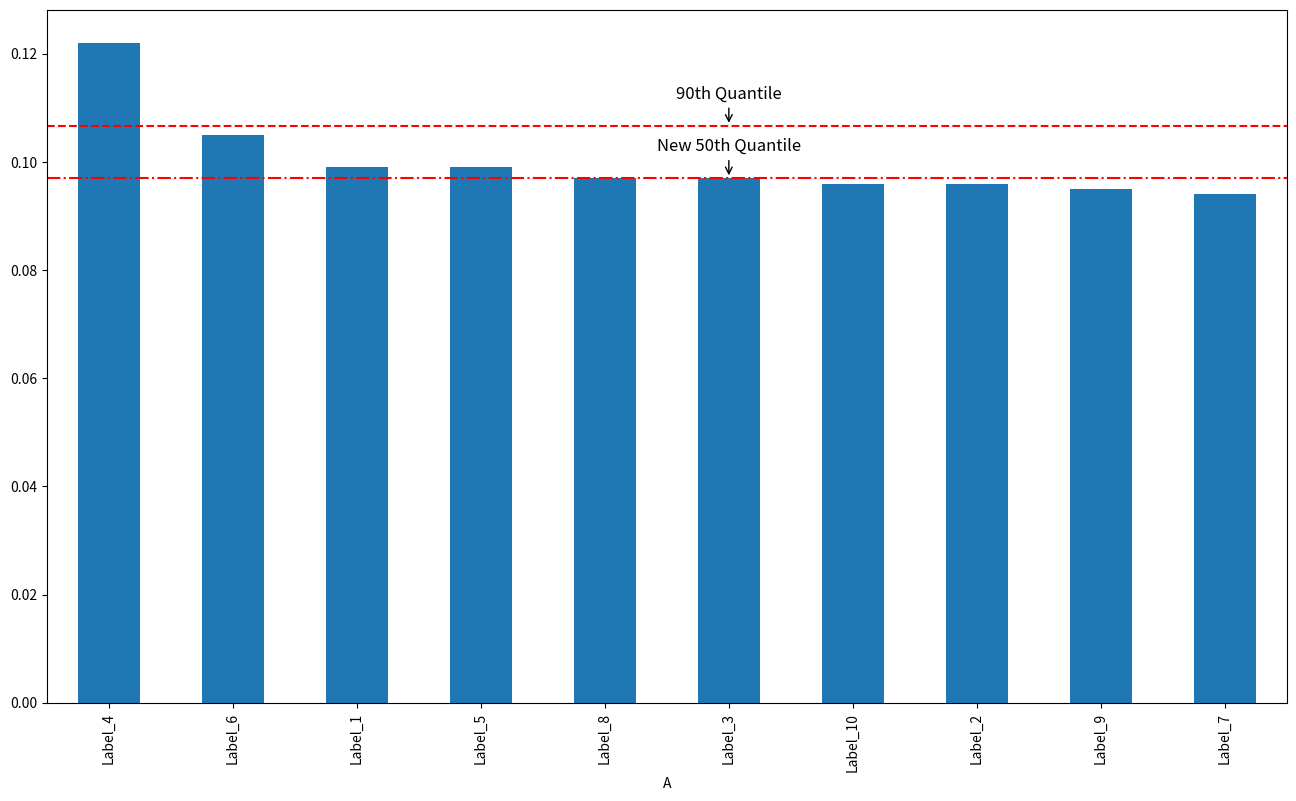

Reproduce this figure in Python.
# Importing required libraries
import pandas as pd
import matplotlib.pyplot as plt
import numpy as np

# Create a sample DataFrame with 10 labels and random frequencies
np.random.seed(0)
labels = [f'Label_{i}' for i in range(1, 11)]
data = {'A': np.random.choice(labels, 1000)}
df = pd.DataFrame(data)



label_frequncies  = df['A'].value_counts(normalize=True).sort_values(ascending=False)

q90 = label_frequncies.quantile(0.9)
q50 = label_frequncies.quantile(0.5)

plt.figure(figsize=(16,9))

# Bar plot
label_frequncies.plot(kind='bar')

# Add red dashed lines for the 90th and 50th quantiles
plt.axhline(y=q90, color='r', linestyle='--', label=f'90th Quantile: {q90:.4f}')
plt.axhline(y=q50, color='r', linestyle='-.', label=f'50th Quantile: {q50:.4f}')


# Annotations with arrows
plt.annotate(f'90th Quantile', 
             xy=(len(label_frequncies)/2, q90), 
             xytext=(len(label_frequncies)/2, q90 + 0.005),
             arrowprops=dict(facecolor='black', arrowstyle='->'),
             fontsize=12, 
             horizontalalignment='center')

plt.annotate(f'New 50th Quantile', 
             xy=(len(label_frequncies)/2, q50), 
             xytext=(len(label_frequncies)/2, q50 + 0.005),
             arrowprops=dict(facecolor='black', arrowstyle='->'),
             fontsize=12, 
             horizontalalignment='center')

